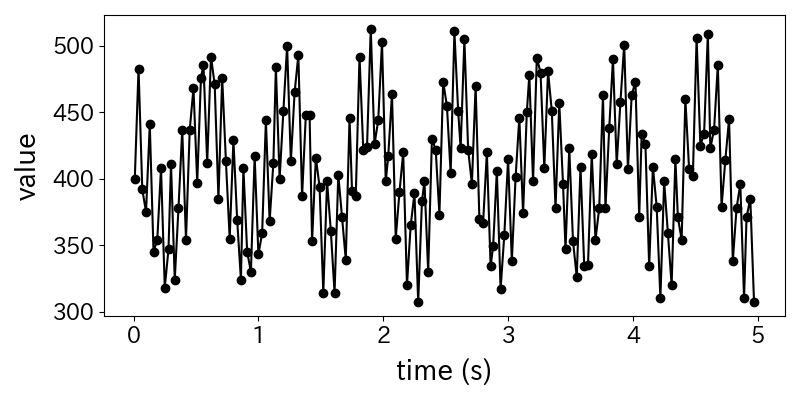

The data file committed next to this chart (first rows):
time, value
0.01, 400
0.04, 483
0.07, 392
0.10, 375
0.13, 441
0.16, 345
0.19, 354
0.22, 408
0.25, 318
0.28, 347
0.30, 411
0.33, 324
0.36, 378
0.39, 437
0.42, 354
0.45, 437
0.48, 468
0.51, 397
0.54, 476
0.56, 486
0.59, 412
0.62, 492
0.65, 471
0.68, 385
0.71, 476
0.74, 413
0.77, 355
0.80, 429
0.83, 369
0.86, 324
0.88, 408
0.91, 345
0.94, 330
0.97, 417
1.00, 343
1.03, 359
1.06, 444
1.09, 368
1.12, 412
1.14, 484
1.17, 400
1.20, 451
1.23, 500
1.26, 413
1.29, 465
1.32, 493
1.35, 387
1.38, 448
1.41, 448
1.43, 353
1.46, 416
1.49, 394
1.52, 314
1.55, 398
1.58, 361
1.61, 314
1.64, 403
1.67, 371
1.70, 339
1.73, 446
... 112 more rows
